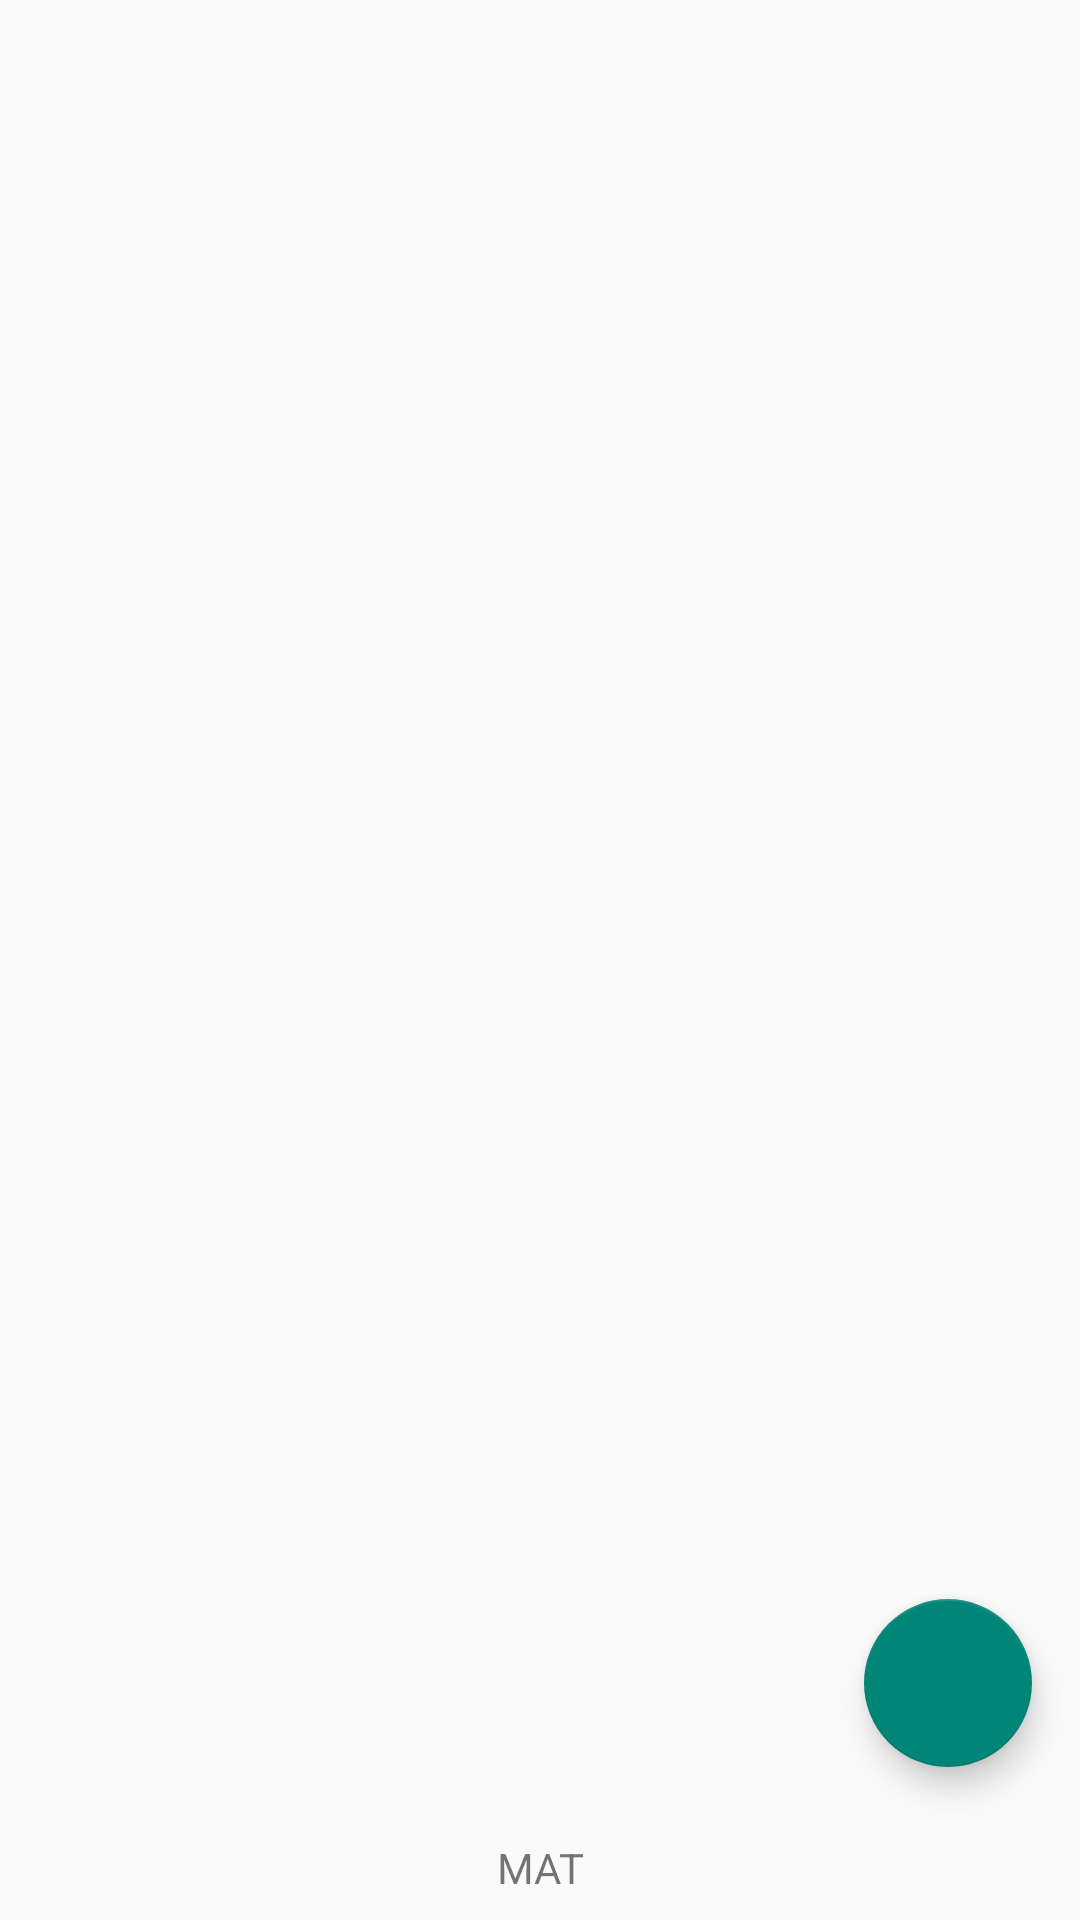

Android layout source for this screen:
<!-- AndroidManifest.xml: application theme AppTheme -->
<!-- res/layout/activity_main.xml -->
<?xml version="1.0" encoding="utf-8"?>
<LinearLayout xmlns:android="http://schemas.android.com/apk/res/android"
    xmlns:tools="http://schemas.android.com/tools"
    android:layout_width="match_parent"
    android:layout_height="match_parent"
    android:orientation="vertical"
    tools:context=".activity.MainActivity">

    
    <RelativeLayout
        android:layout_width="match_parent"
        android:layout_height="0dp"
        android:layout_weight="1">

        
        <android.support.v7.widget.RecyclerView
            android:id="@+id/item_list"
            android:layout_width="match_parent"
            android:layout_height="match_parent"
            android:layout_weight="1"
            android:layout_margin="@dimen/default_margin"
            android:dividerHeight="1sp"
            android:background="@drawable/rectangle_drawable"
            android:scrollbars="vertical" />

        
        <android.support.design.widget.FloatingActionButton
            android:layout_width="wrap_content"
            android:layout_height="wrap_content"
            android:layout_alignParentRight="true"
            android:layout_alignParentBottom="true"
            android:layout_margin="16dp"
            android:src="@drawable/baseline_add_white_48dp"
            android:onClick="clickAdd"/>

        
    </RelativeLayout>

    

    
    
    <TextView
        android:id="@+id/show_app_name"
        android:layout_width="match_parent"
        android:layout_height="wrap_content"
        android:gravity="center"
        android:layout_margin="@dimen/default_margin"
        android:padding="@dimen/default_padding"
        android:background="@drawable/rectangle_drawable"
        android:text="@string/app_name"
        android:clickable="true"
        android:onClick="aboutApp"/>

</LinearLayout>
<!-- resources referenced by this layout -->
<resources>
  <dimen name="default_margin">2dp</dimen>
  <dimen name="default_padding">6dp</dimen>
  <string name="app_name">MAT</string>
  <style name="AppTheme" parent="Theme.AppCompat.Light.DarkActionBar">
          <item name="android:colorPrimary">#999999</item>
          <item name="android:navigationBarColor">#777777</item>
  
          <item name="android:windowContentTransitions">true</item>
  
          <item name="android:windowEnterTransition">@transition/explode_transition</item>
          <item name="android:windowExitTransition">@transition/explode_transition</item>
      </style>
</resources>
